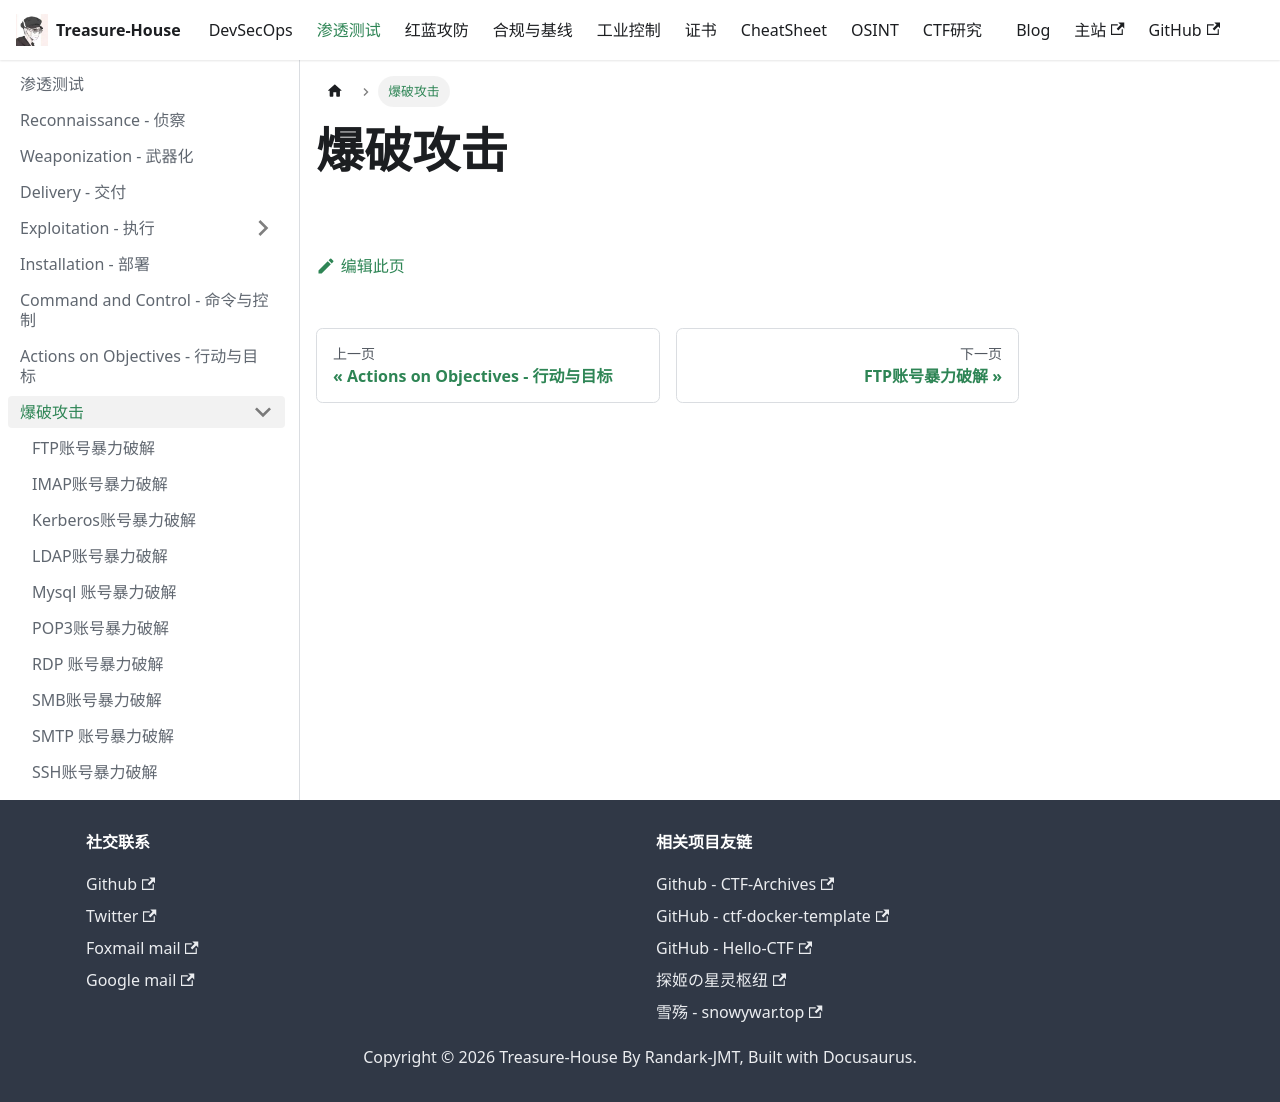

repository: Randark-JMT/Treasure-House · page: docs/Penetration/Brute/index.html · generator: docusaurus

# 爆破攻击
